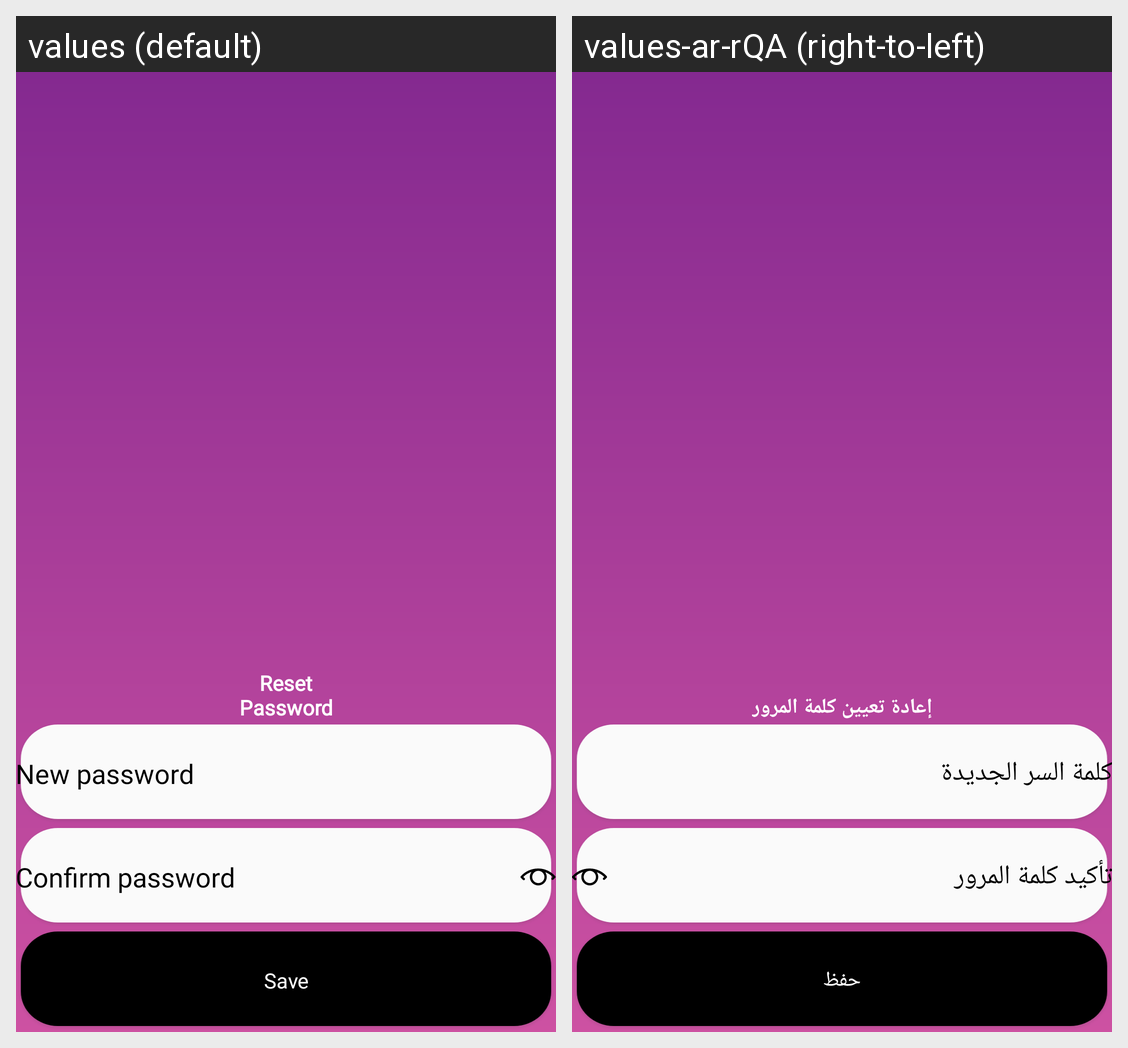

The Android screen above is rendered under two locales of the same app. Produce the string resources it draws, with the default and per-locale values.
Android screen res/layout/fragment_forgot_password.xml rendered under 2 locales, left to right: values (default), values-ar-rQA (right-to-left). Device: Nexus 5 (rendered at 1080×1920; each locale shown at half size, 540×960, under a caption strip naming it); theme Theme.ReemaStyle.
Strings drawn on this screen, with the default value and each locale's value (text and hints the layout hard-codes, and strings that could not be matched under every locale, appear in the picture but are not listed):

reset_password
  values: Reset
      Password
  values-ar-rQA: إعادة تعيين كلمة المرور

new_password
  values: New password
  values-ar-rQA: كلمة السر الجديدة

confirm_password
  values: Confirm password
  values-ar-rQA: تأكيد كلمة المرور

save
  values: Save
  values-ar-rQA: حفظ
